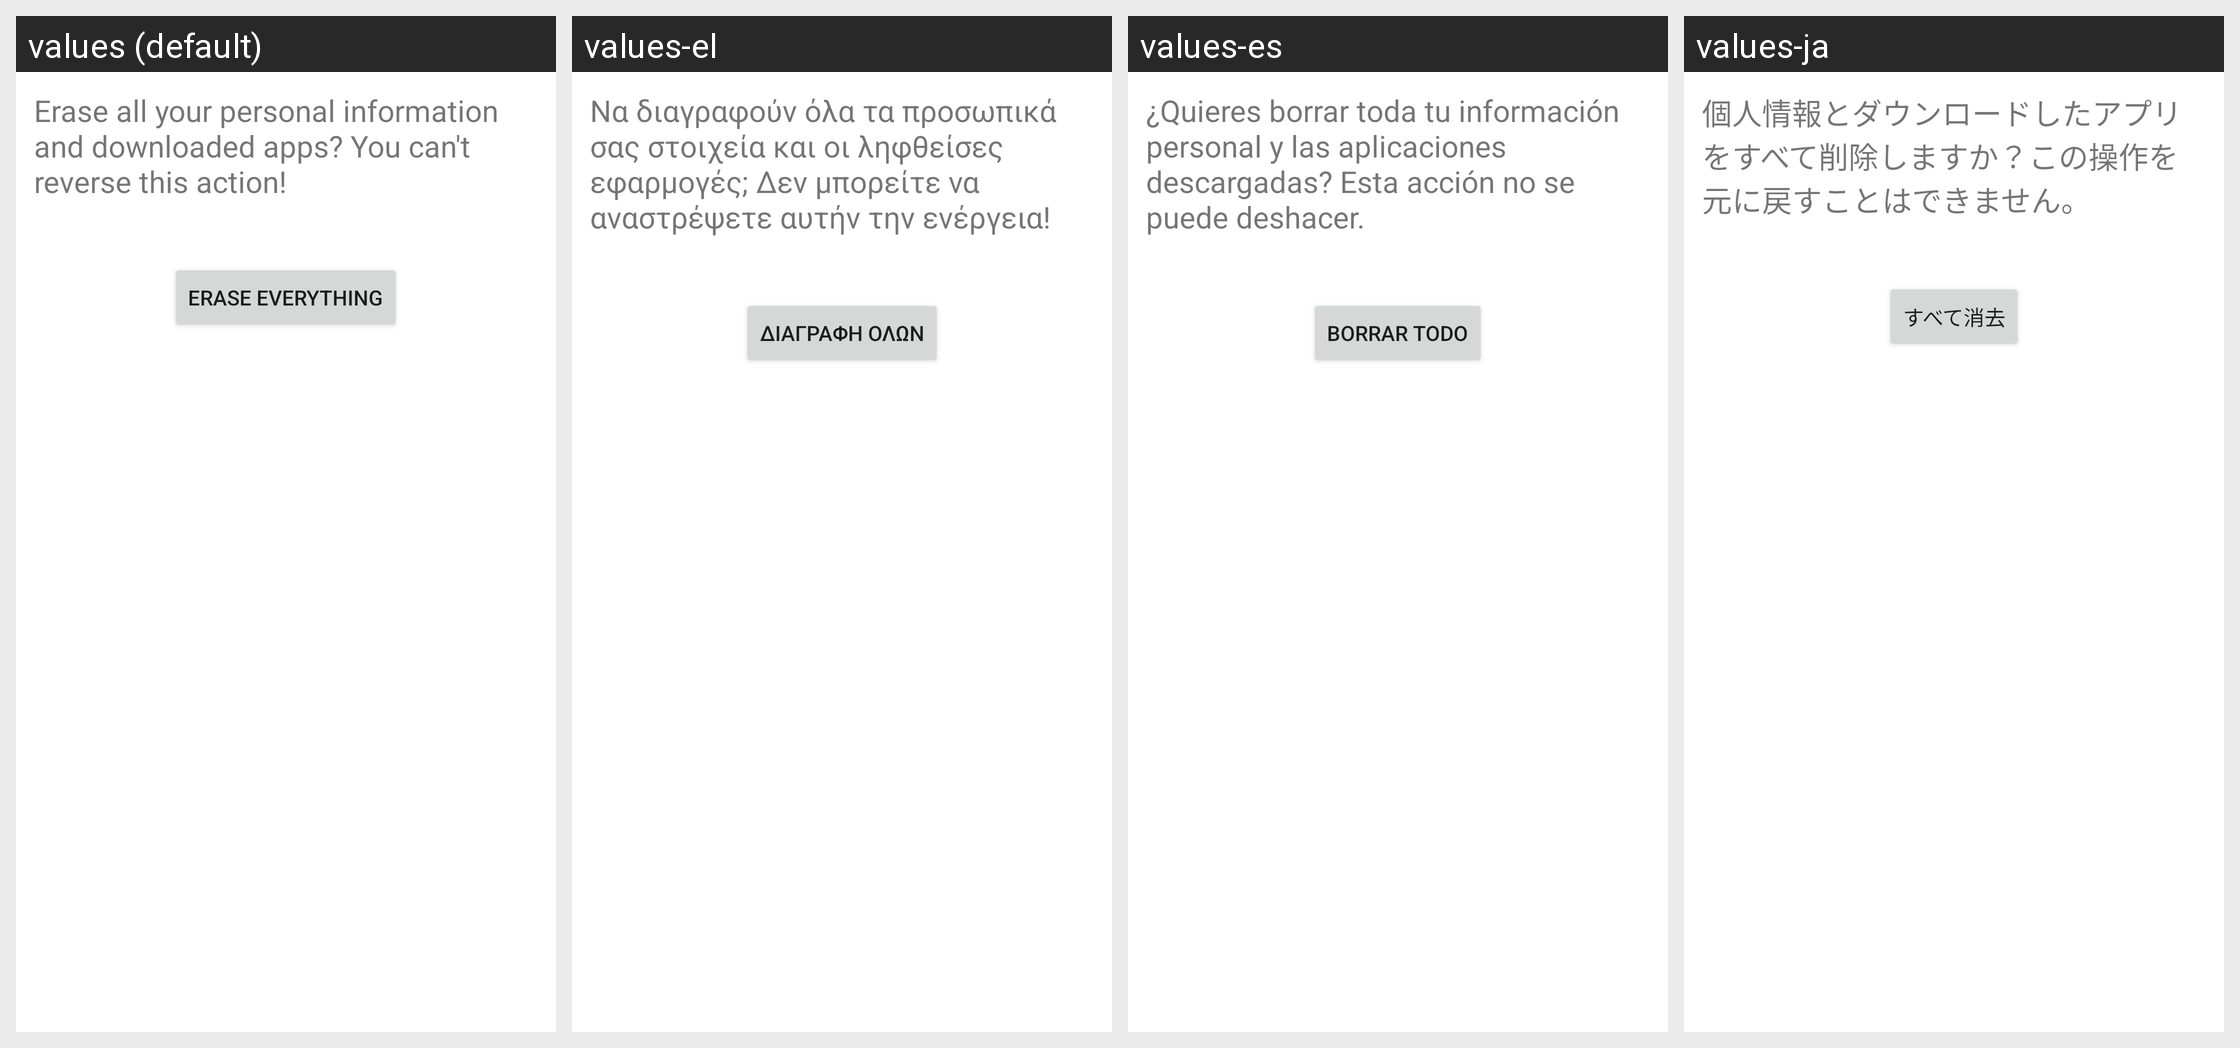

Strings drawn on this Android screen and how each of the app's shown locales translates them:
Android screen res/layout/master_clear_confirm.xml rendered under 4 locales, left to right: values (default), values-el, values-es, values-ja. Device: Nexus 5 (rendered at 1080×1920; each locale shown at half size, 540×960, under a caption strip naming it); theme Theme.MaterialComponents.DayNight.NoActionBar.
Other locales in the repository, not shown: values-af, values-am, values-ar, values-bg, values-ca, values-cs, values-da, values-de, values-en-rGB, values-es-rUS, values-fa, values-fi, values-fr, values-hi, values-hr, values-hu, values-in, values-it, values-iw, values-ko, values-lt, values-lv, values-ms, values-nb, values-nl, values-pl, values-pt, values-pt-rPT, values-rm, values-ro, values-ru, values-sk, values-sl, values-sr, values-sv, values-sw, values-th, values-tl, values-tr, values-ug, values-uk, values-vi, values-zh-rCN, values-zh-rTW, values-zu.
Strings drawn on this screen, with the default value and each locale's value (text and hints the layout hard-codes, and strings that could not be matched under every locale, appear in the picture but are not listed):

master_clear_final_desc
  values: Erase all your personal information and downloaded apps? You can't reverse this action!
  values-el: Να διαγραφούν όλα τα προσωπικά σας στοιχεία και οι ληφθείσες εφαρμογές; Δεν μπορείτε να αναστρέψετε αυτήν την ενέργεια!
  values-es: ¿Quieres borrar toda tu información personal y las aplicaciones descargadas? Esta acción no se puede deshacer.
  values-ja: 個人情報とダウンロードしたアプリをすべて削除しますか？この操作を元に戻すことはできません。

master_clear_final_button_text
  values: Erase everything
  values-el: Διαγραφή όλων
  values-es: Borrar todo
  values-ja: すべて消去
